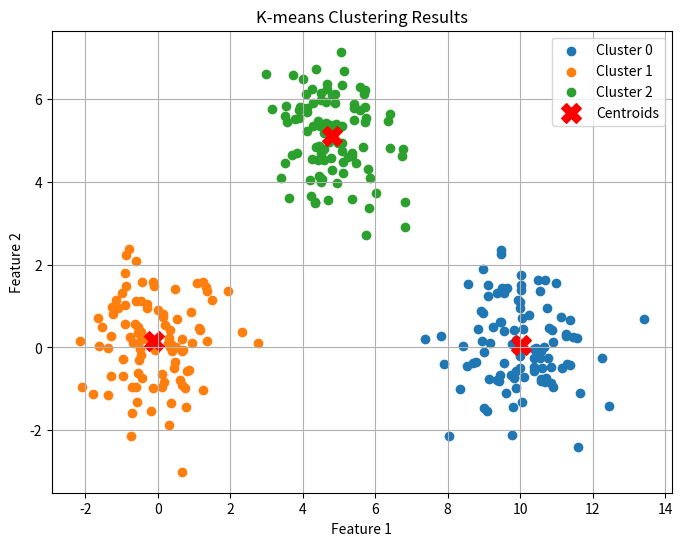

This figure's Python source:
import numpy as np
import matplotlib.pyplot as plt


def generate_data(k, n_per_cluster, mu, sigma):
    """
    生成 k 个簇的二维高斯分布数据
    :param k: 簇的数量
    :param n_per_cluster: 每个簇的样本数量
    :param mu: 每个簇的均值（二维数组）
    :param sigma: 每个簇的标准差（二维数组）
    :return: 生成的数据点
    """
    data = []
    for i in range(k):
        cluster = np.random.randn(n_per_cluster, 2) * sigma[i] + mu[i]
        data.extend(cluster)
    return np.array(data)


def kmeans(data, k, max_iterations=100):
    """
    K-means 聚类算法（严格遵循伪代码逻辑）
    :param data: 输入数据点 (n_samples, n_features)
    :param k: 聚类的类别数
    :param max_iterations: 最大迭代次数
    :return: 聚类标签 (n_samples,), 聚类中心 (k, n_features)
    """
    # Step 2: 随机初始化聚类中心
    centroids = data[np.random.choice(data.shape[0], k, replace=False)]

    for _ in range(max_iterations):
        # Step 4: 为每个数据点找到最近的聚类中心
        labels = np.argmin(np.linalg.norm(data[:, np.newaxis] - centroids, axis=2), axis=1)

        # Step 5: 更新聚类中心为每个簇的均值
        new_centroids = np.array([data[labels == i].mean(axis=0) for i in range(k)])

        # 检查是否收敛（聚类中心不再变化）
        if np.all(centroids == new_centroids):
            break

        centroids = new_centroids

    return labels, centroids


def visualize_clusters(data, labels, centroids):
    """
    可视化聚类结果
    :param data: 输入数据点
    :param labels: 聚类标签
    :param centroids: 聚类中心
    """
    unique_labels = np.unique(labels)
    plt.figure(figsize=(8, 6))

    # 绘制每个聚类的点
    for label in unique_labels:
        cluster_points = data[labels == label]
        plt.scatter(cluster_points[:, 0], cluster_points[:, 1], label=f"Cluster {label}")

    # 绘制聚类中心
    plt.scatter(centroids[:, 0], centroids[:, 1], s=200, c='red', marker='X', label='Centroids')

    plt.title("K-means Clustering Results")
    plt.xlabel("Feature 1")
    plt.ylabel("Feature 2")
    plt.legend()
    plt.grid()
    plt.show()


if __name__ == "__main__":
    # 参数设置
    k = 3  # 聚类的数量
    n_per_cluster = 100  # 每个簇的样本数量
    mu = np.array([[0, 0], [5, 5], [10, 0]])  # 每个簇的均值
    sigma = np.array([[1, 1], [1, 1], [1, 1]])  # 每个簇的标准差

    # 生成数据
    data = generate_data(k, n_per_cluster, mu, sigma)

    # 运行 K-means 算法
    labels, centroids = kmeans(data, k)

    # 可视化结果
    visualize_clusters(data, labels, centroids)
